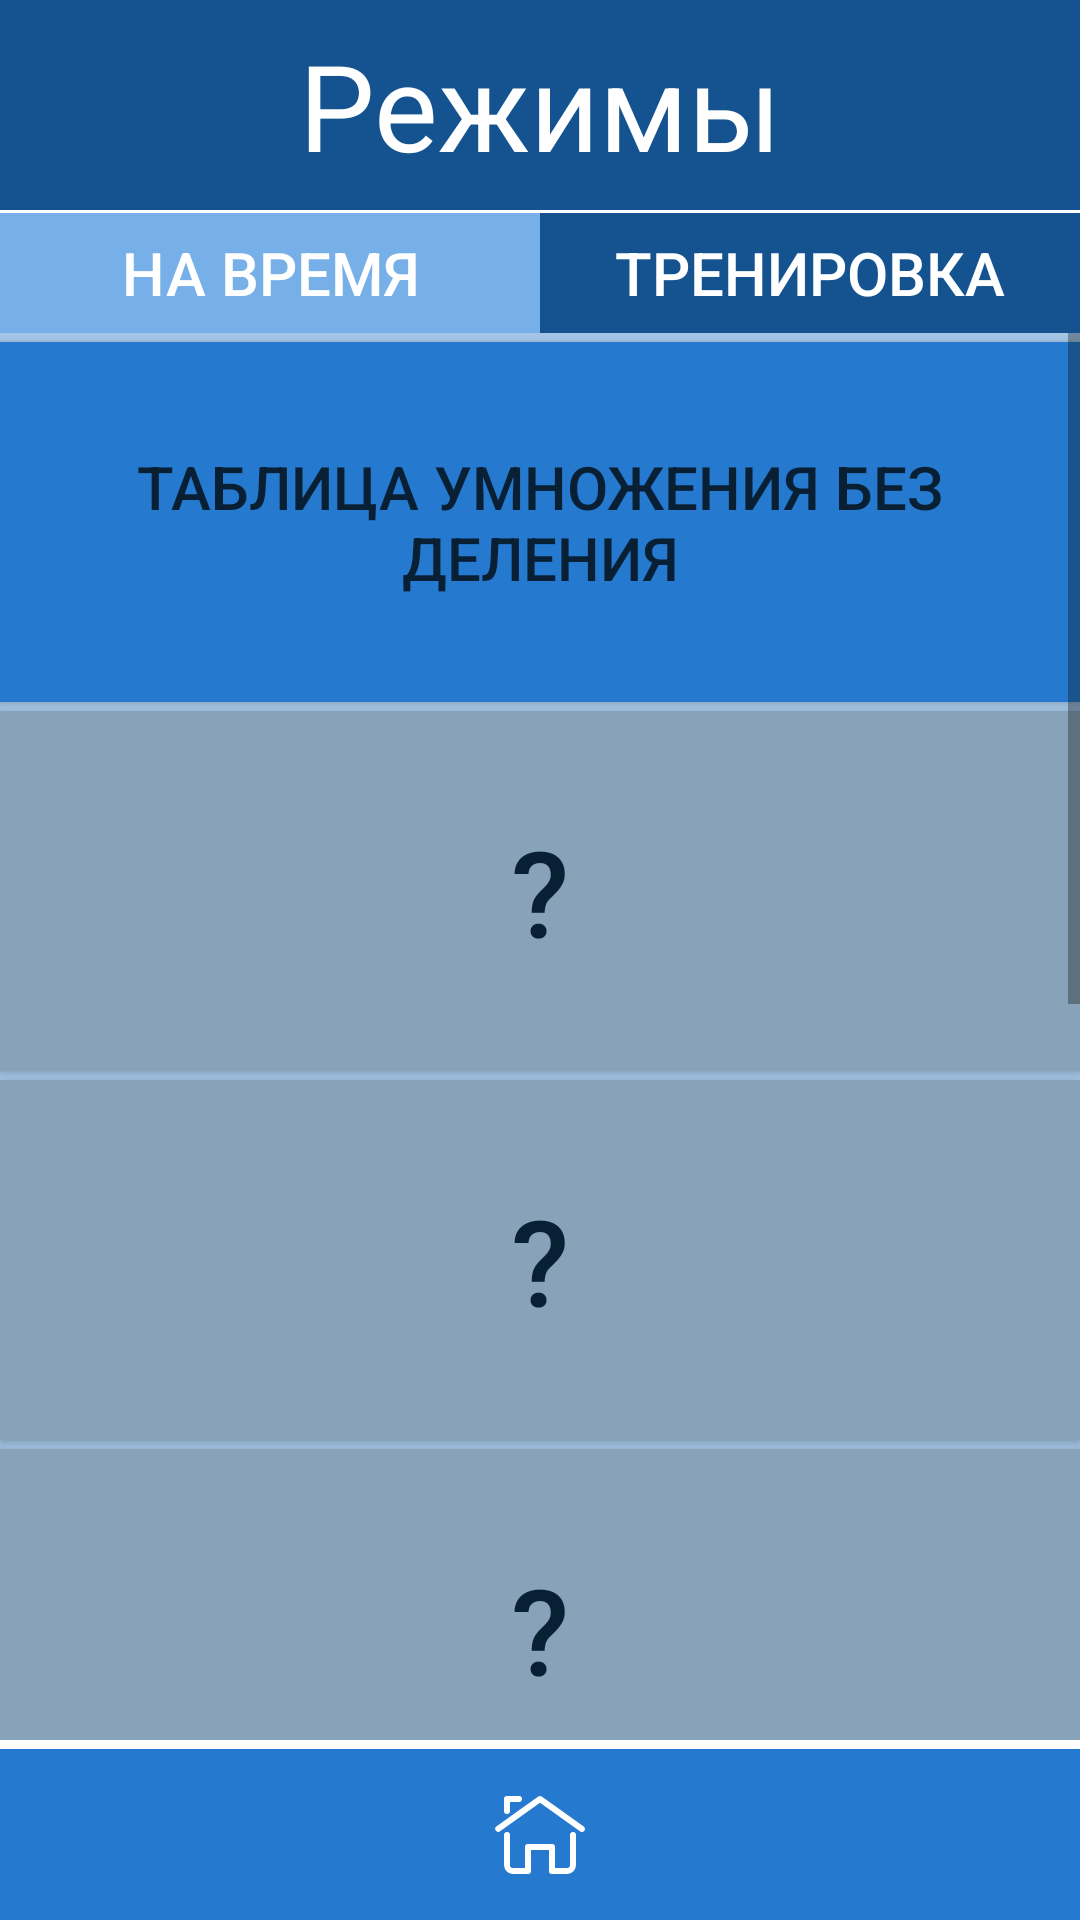

Write the Android layout XML for this screen, with the resource values it uses.
<!-- AndroidManifest.xml: application theme Theme.QuickMath -->
<!-- res/layout/fragment_menu_mode_2.xml -->
<?xml version="1.0" encoding="utf-8"?>
<LinearLayout xmlns:android="http://schemas.android.com/apk/res/android"
    xmlns:app="http://schemas.android.com/apk/res-auto"
    xmlns:tools="http://schemas.android.com/tools"
    android:layout_width="match_parent"
    android:layout_height="match_parent"
    android:orientation="vertical"
    tools:context=".presentation.Menu_mode_2">

    <TextView
        android:id="@+id/Setting"
        android:layout_width="match_parent"
        android:layout_height="70dp"
        android:gravity="center"
        android:text="@string/Modes"
        android:textSize="40sp"
        android:textColor="@color/white"
        android:background="@color/blue2"/>

    <LinearLayout
        android:layout_width="match_parent"
        android:layout_height="40dp"
        android:layout_marginTop="1dp"
        android:orientation="horizontal">

        <androidx.appcompat.widget.AppCompatButton
            android:id="@+id/btn_time_mode"
            android:layout_width="189dp"
            android:layout_height="40dp"
            android:layout_weight="1"
            android:background="@color/bluewhite2"
            android:gravity="center"
            android:text="@string/inTime"
            android:textColor="@color/white"
            android:textSize="20sp" />


        <androidx.appcompat.widget.AppCompatButton
            android:layout_width="189dp"
            android:layout_height="40dp"
            android:layout_weight="1"
            android:background="@color/blue2"
            android:gravity="center"
            android:text="@string/training"
            android:textColor="@color/white"
            android:textSize="20sp" />

    </LinearLayout>

    <ScrollView
        android:layout_width="match_parent"
        android:layout_height="0dp"
        android:layout_weight="1"
        android:orientation="vertical"
        android:background="@color/bluewhite">

        <LinearLayout
            android:layout_width="match_parent"
            android:layout_height="match_parent"
            android:orientation="vertical">

            <androidx.appcompat.widget.AppCompatButton
                android:id="@+id/Btn_starting_multiplicationTable2"
                android:padding="10dp"
                android:layout_marginTop="3dp"
                android:layout_width="match_parent"
                android:layout_height="120dp"
                android:background="@color/blue1"
                android:gravity="center"
                android:text="@string/multiplicationTable"
                android:textColor="@color/blueblack"
                android:textSize="20sp" />

            <androidx.appcompat.widget.AppCompatButton
                android:id="@+id/Btn_starting_multiplicationTableDivision2"
                android:padding="10dp"
                android:layout_width="match_parent"
                android:layout_marginTop="3dp"
                android:layout_height="120dp"
                android:gravity="center"
                android:text="@string/lock"
                android:textColor="@color/blueblack"
                android:textSize="40sp"
                android:background="@color/mode_out"
                android:layout_below="@id/Btn_starting_multiplicationTable2"
                />
            <androidx.appcompat.widget.AppCompatButton
                android:id="@+id/Btn_starting_additionSimple2"
                android:layout_marginTop="3dp"
                android:layout_width="match_parent"
                android:padding="10dp"
                android:layout_height="120dp"
                android:gravity="center"
                android:text="@string/lock"
                android:textColor="@color/blueblack"
                android:textSize="40sp"
                android:background="@color/mode_out"
                android:layout_below="@id/Btn_starting_multiplicationTableDivision2"
                />

            <androidx.appcompat.widget.AppCompatButton
                android:id="@+id/Btn_starting_additionHundreds2"
                android:padding="10dp"
                android:layout_marginTop="3dp"
                android:layout_width="match_parent"
                android:layout_height="120dp"
                android:gravity="center"
                android:text="@string/lock"
                android:textColor="@color/blueblack"
                android:textSize="40sp"
                android:background="@color/mode_out"
                android:layout_below="@id/Btn_starting_additionSimple2"
                />

            <androidx.appcompat.widget.AppCompatButton
                android:id="@+id/Btn_starting_mixed"
                android:layout_marginTop="3dp"
                android:padding="10dp"
                android:layout_width="match_parent"
                android:layout_height="120dp"
                android:gravity="center"
                android:text="@string/lock"
                android:textColor="@color/blueblack"
                android:textSize="40sp"
                android:background="@color/mode_out"
                />

            <androidx.appcompat.widget.AppCompatButton
                android:id="@+id/Btn_starting_negative_multiplicationDivision2"
                android:layout_width="match_parent"
                android:layout_height="120dp"
                android:layout_marginTop="3dp"
                android:background="@color/mode_out"
                android:gravity="center"
                android:padding="10dp"
                android:text="@string/lock"
                android:textColor="@color/blueblack"
                android:textSize="40sp" />

            <androidx.appcompat.widget.AppCompatButton
                android:id="@+id/Btn_starting_negative_addition2"
                android:layout_width="match_parent"
                android:layout_height="120dp"
                android:layout_marginTop="3dp"
                android:background="@color/mode_out"
                android:gravity="center"
                android:padding="10dp"
                android:text="@string/lock"
                android:textColor="@color/blueblack"
                android:textSize="40sp" />

            <androidx.appcompat.widget.AppCompatButton
                android:id="@+id/Btn_starting_negative_mixed2"
                android:layout_width="match_parent"
                android:layout_height="120dp"
                android:layout_marginTop="3dp"
                android:background="@color/mode_out"
                android:gravity="center"
                android:padding="10dp"
                android:text="@string/lock"
                android:textColor="@color/blueblack"
                android:textSize="40sp" />

    </LinearLayout>
</ScrollView>

<LinearLayout
    android:layout_width="match_parent"
    android:layout_height="60dp"
    android:paddingTop="3dp"
    android:background="@color/white"
    android:orientation="vertical">

        <ImageButton
            android:id="@+id/btn_menu_mode_go_to_home2"
            android:layout_width="match_parent"
            android:layout_height="match_parent"
            android:layout_gravity="center"
            android:src="@drawable/ic_home"
            android:background="@color/blue1"
            />
    </LinearLayout>
</LinearLayout>
<!-- resources referenced by this layout -->
<resources>
  <color name="blue1">#257acf</color>
  <color name="blue2">#155390</color>
  <color name="blueblack">#081f34</color>
  <color name="bluewhite">#a4c5e6</color>
  <color name="bluewhite2">#77b0e8</color>
  <color name="mode_out">#87a2b9</color>
  <color name="white">#FFFFFFFF</color>
  <!-- drawable ic_home (drawable) -->
  <vector xmlns:android="http://schemas.android.com/apk/res/android"
      android:width="32dp"
      android:height="32dp"
      android:viewportWidth="32"
      android:viewportHeight="32">
    <path
        android:pathData="M30,15a1,1 0,0 1,-0.58 -0.19L16,5.23 2.58,14.81a1,1 0,0 1,-1.16 -1.62l14,-10a1,1 0,0 1,1.16 0l14,10A1,1 0,0 1,30 15Z"
        android:fillColor="#ffffff"/>
    <path
        android:pathData="M5,9A1,1 0,0 1,4 8V4A1,1 0,0 1,5 3H9A1,1 0,0 1,9 5H6V8A1,1 0,0 1,5 9Z"
        android:fillColor="#ffffff"/>
    <path
        android:pathData="M25,29H20a1,1 0,0 1,-1 -1V21H13v7a1,1 0,0 1,-1 1H7a3,3 0,0 1,-3 -3V16a1,1 0,0 1,2 0V26a1,1 0,0 0,1 1h4V20a1,1 0,0 1,1 -1h8a1,1 0,0 1,1 1v7h4a1,1 0,0 0,1 -1V16a1,1 0,0 1,2 0V26A3,3 0,0 1,25 29Z"
        android:fillColor="#ffffff"/>
  </vector>
  <string name="Modes">Режимы</string>
  <string name="inTime">НА ВРЕМЯ</string>
  <string name="lock">?</string>
  <string name="multiplicationTable">Таблица умножения без деления</string>
  <string name="training">Тренировка</string>
  <style name="Theme.QuickMath" parent="Theme.MaterialComponents.DayNight.NoActionBar">
  
          
          <item name="colorPrimary">@color/bluewhite2</item>
          <item name="colorPrimaryVariant">@color/blue2</item>
          <item name="colorOnPrimary">@color/white</item>
          
          <item name="colorSecondary">@color/teal_200</item>
          <item name="colorSecondaryVariant">@color/teal_700</item>
          <item name="colorOnSecondary">@color/black</item>
          
          <item name="android:statusBarColor" tools:targetApi="l">?attr/colorPrimaryVariant</item>
          
      </style>
  <color name="teal_200">#FF03DAC5</color>
  <color name="teal_700">#FF018786</color>
  <color name="black">#FF000000</color>
</resources>
